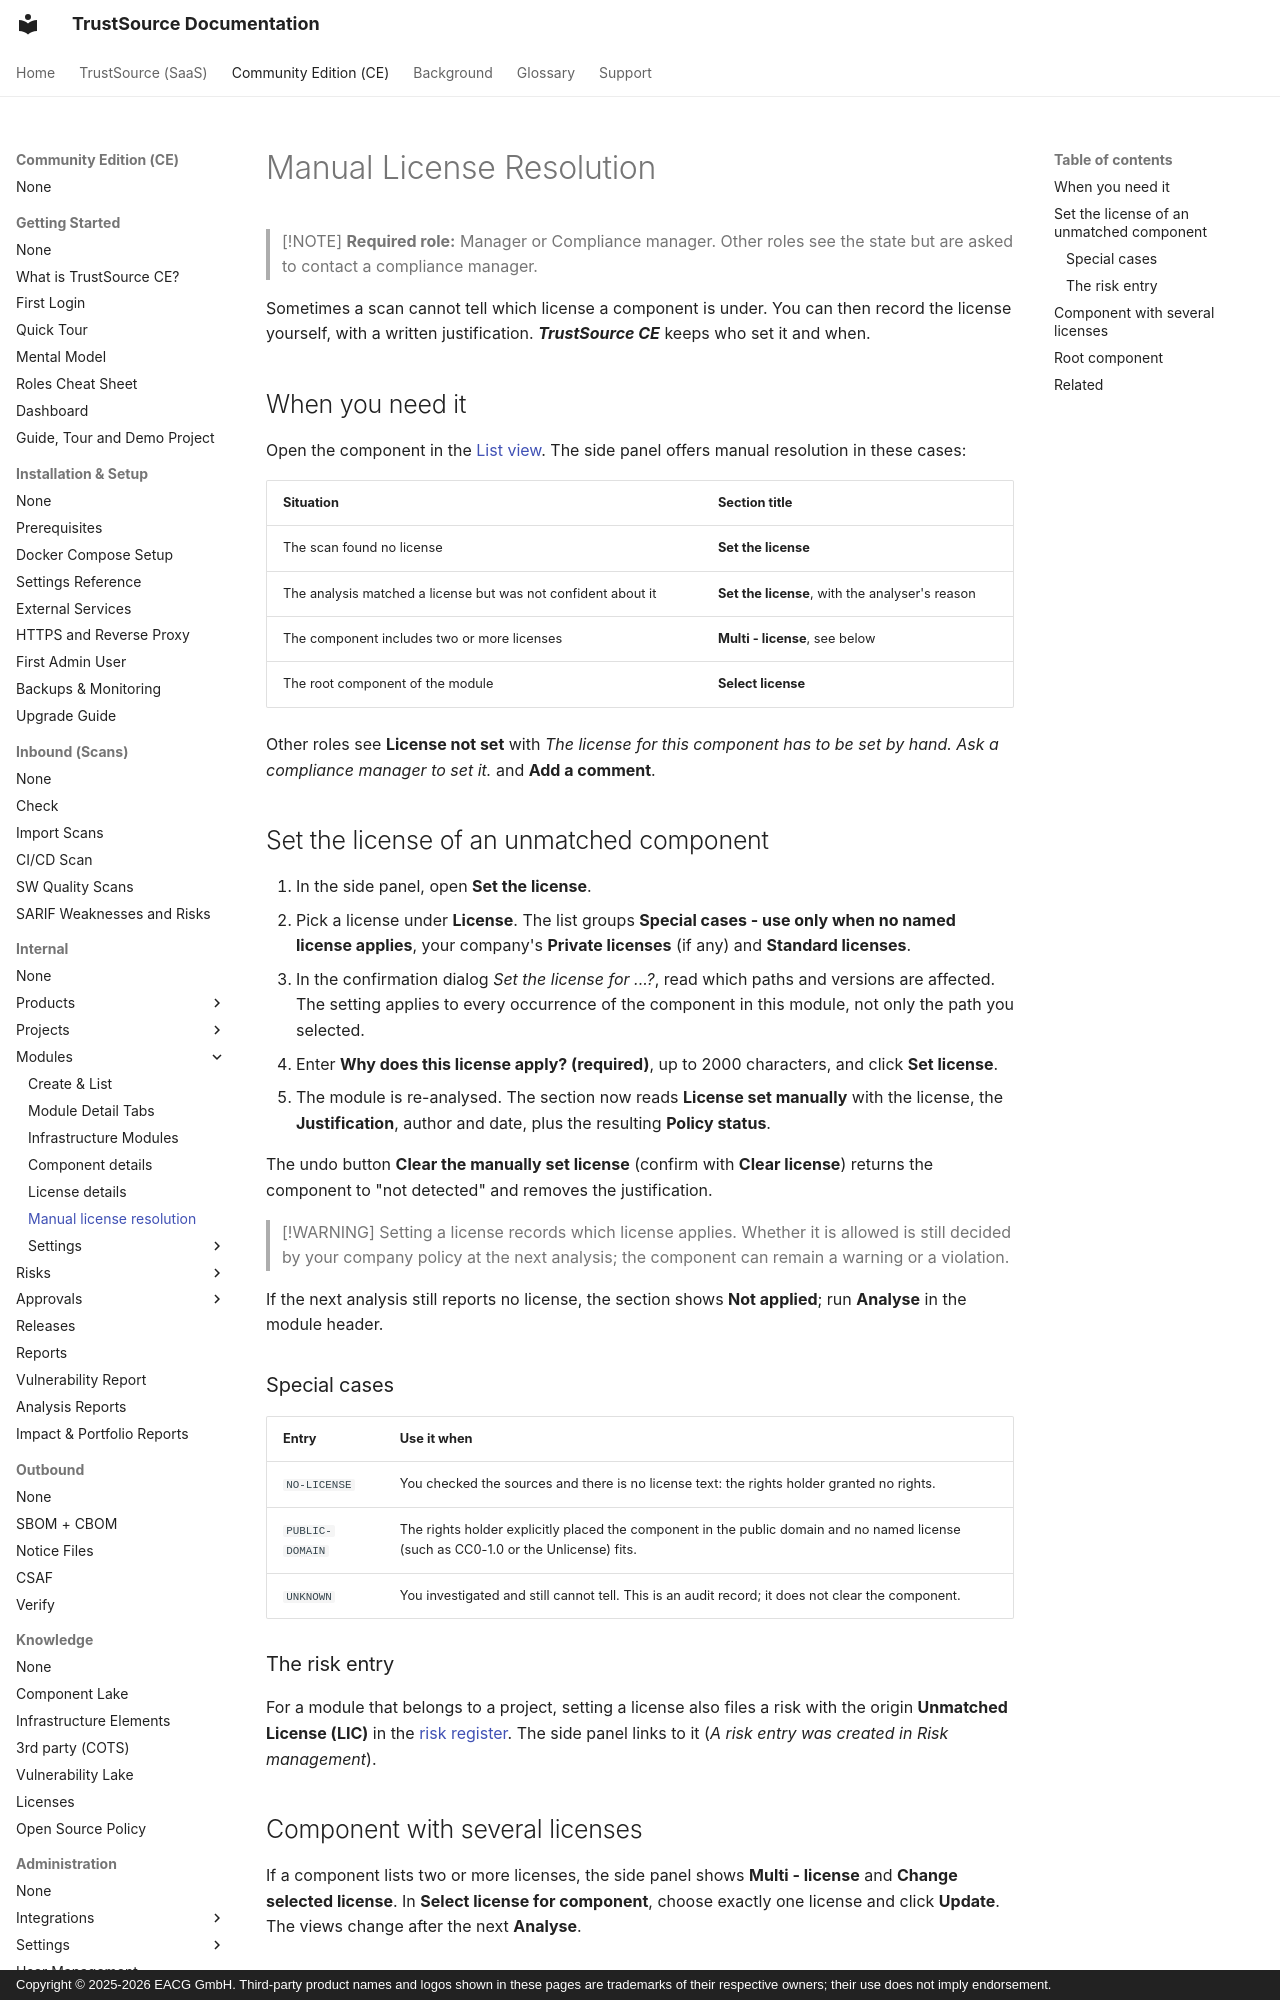

repository: TrustSource/ts-docs · page: ce/03-internal/02-modules/06-manual-license-resolution/index.html · generator: mkdocs · copyright: Copyright © 2025-2026 EACG GmbH. Third-party product names and logos shown in these pages are trademarks of their respective owners; their use does not imply endorsement.

# Manual License Resolution

> [!NOTE]
> **Required role:** Manager or Compliance manager. Other roles see the state but are asked to contact a compliance manager.

Sometimes a scan cannot tell which license a component is under. You can then record the license yourself, with a written justification. ***TrustSource CE*** keeps who set it and when.

## When you need it

Open the component in the [List view](04-component-detail.md#the-side-panel). The side panel offers manual resolution in these cases:

| Situation | Section title |
|---|---|
| The scan found no license | **Set the license** |
| The analysis matched a license but was not confident about it | **Set the license**, with the analyser's reason |
| The component includes two or more licenses | **Multi - license**, see below |
| The root component of the module | **Select license** |

Other roles see **License not set** with *The license for this component has to be set by hand. Ask a compliance manager to set it.* and **Add a comment**.
